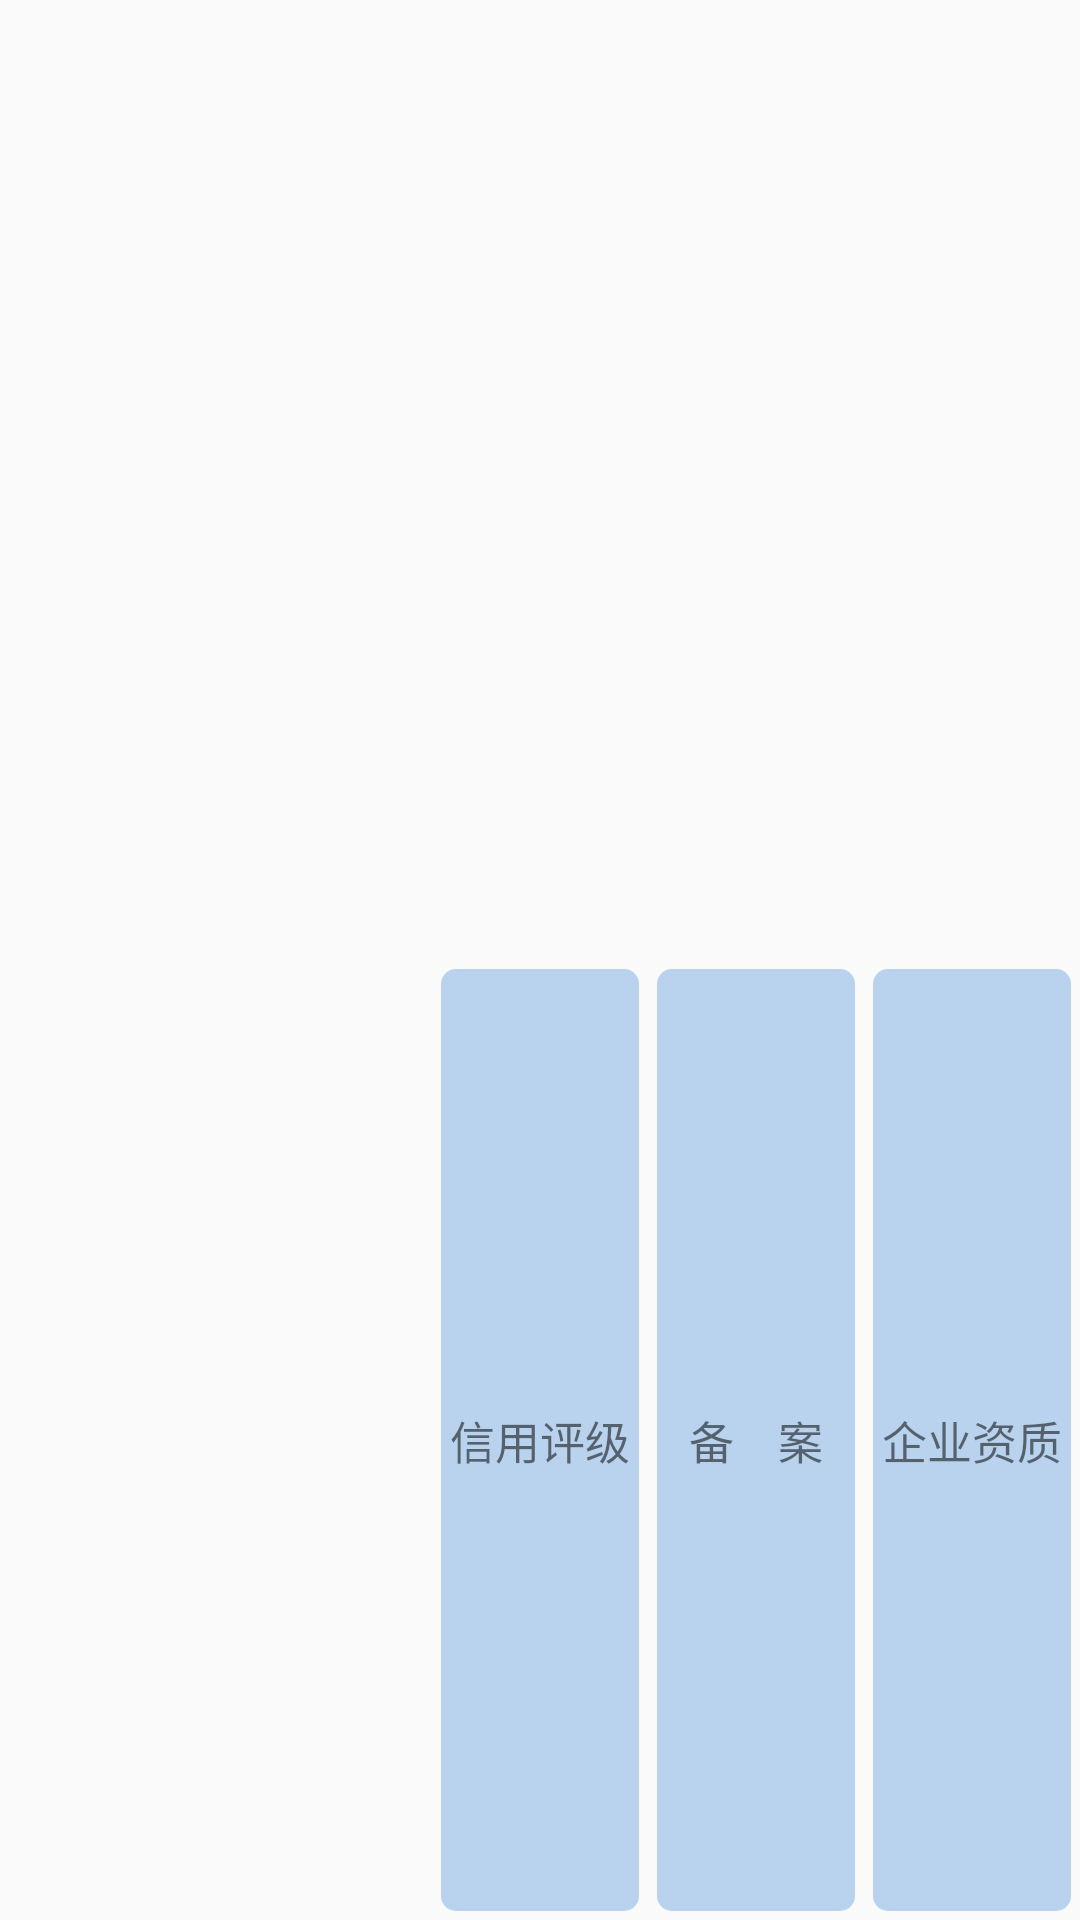

Here is an Android app screen rendered from its layout file. Give the layout XML and the strings, colors and styles it references.
<!-- AndroidManifest.xml: application theme AppTheme -->
<!-- res/layout/compete_analysis_result_item_layout.xml -->
<?xml version="1.0" encoding="utf-8"?>
<LinearLayout xmlns:android="http://schemas.android.com/apk/res/android"
    android:layout_width="match_parent"
    android:layout_height="100dp"
    android:orientation="vertical">

    <TextView
        android:id="@+id/result_company_name"
        android:layout_width="match_parent"
        android:layout_height="match_parent"
        android:layout_weight="1"
        android:gravity="center_vertical|left"
        android:paddingLeft="10dp"
        android:textSize="16sp" />

    <LinearLayout
        android:layout_width="match_parent"
        android:layout_height="match_parent"
        android:layout_weight="1"
        android:orientation="horizontal">

        <TextView
            android:id="@+id/result_province"
            android:layout_width="match_parent"
            android:layout_height="match_parent"
            android:layout_weight="3"
            android:gravity="center_vertical|left"
            android:paddingLeft="10dp"
            android:textSize="16sp" />

        <LinearLayout
            android:layout_width="match_parent"
            android:layout_height="match_parent"
            android:layout_weight="2"
            android:orientation="horizontal">


            <TextView
                android:id="@+id/check_credit_level"
                android:layout_width="match_parent"
                android:layout_height="match_parent"
                android:layout_margin="3dp"
                android:layout_weight="1"
                android:background="@drawable/popup_bg"
                android:gravity="center"
                android:text="信用评级"
                android:textSize="15sp" />

            <TextView
                android:id="@+id/check_beian"
                android:layout_width="match_parent"
                android:layout_height="match_parent"
                android:layout_margin="3dp"
                android:layout_weight="1"
                android:background="@drawable/popup_bg"
                android:gravity="center"
                android:text="备    案"
                android:textSize="15sp" />

            <TextView
                android:id="@+id/check_company_intell"
                android:layout_width="match_parent"
                android:layout_height="match_parent"
                android:layout_margin="3dp"
                android:layout_weight="1"
                android:background="@drawable/popup_bg"
                android:gravity="center"
                android:text="企业资质"
                android:textSize="15sp" />

        </LinearLayout>

    </LinearLayout>

</LinearLayout>
<!-- resources referenced by this layout -->
<resources>
  <!-- drawable popup_bg (drawable) -->
  <shape xmlns:android="http://schemas.android.com/apk/res/android">
      
      <solid android:color="#B9D3EE" />
      
      <corners android:radius="5dp" />
  </shape>
  <style name="AppTheme" parent="BaseAppTheme">
          
      </style>
  <style name="BaseAppTheme" parent="@style/Theme.AppCompat.Light.DarkActionBar">
          
          <item name="colorPrimary">@color/primaryBlue</item>
          
          <item name="colorPrimaryDark">@color/primaryDarkBlue</item>
          
          <item name="colorAccent">@color/accentPink</item>
  
          
          <item name="colorControlNormal">@color/controlNormalGreen</item>
          
          <item name="colorControlActivated">@color/controlActivatedGreen</item>
      </style>
  <color name="primaryBlue">#BABABA</color>
  <color name="primaryDarkBlue">#71C671</color>
  <color name="accentPink">#3CB371</color>
  <color name="controlNormalGreen">#81C784</color>
  <color name="controlActivatedGreen">#4CAF50</color>
</resources>
